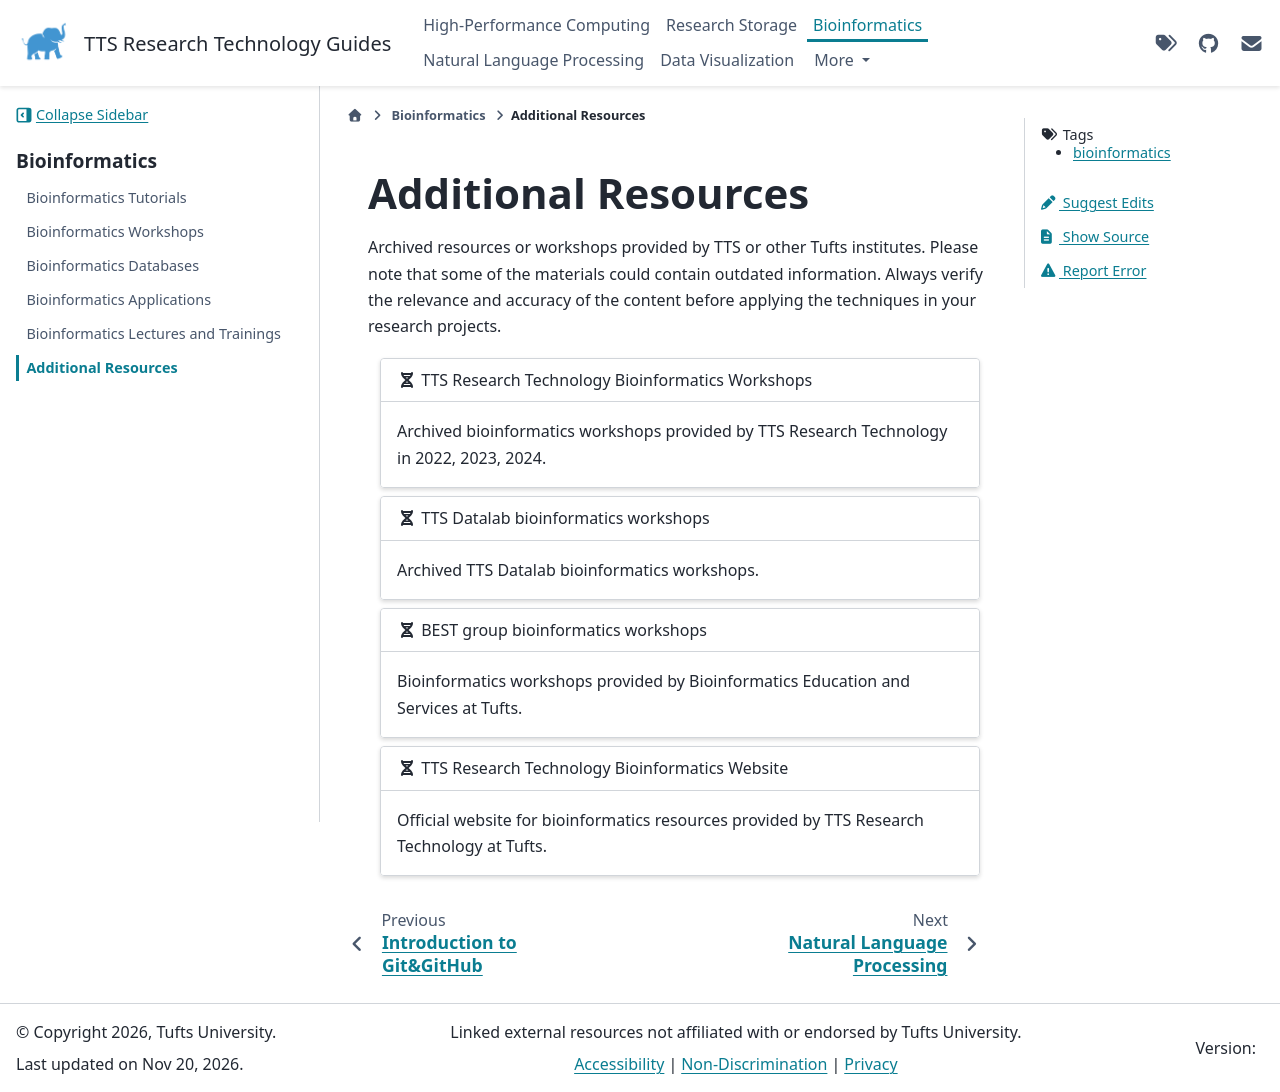

repository: TuftsRT/guides · page: dev/bio/resources/index.html · generator: sphinx

---
tags: bioinformatics
---

# Additional Resources

Archived resources or workshops provided by TTS or other Tufts institutes.
Please note that some of the materials could contain outdated information. Always verify the relevance and accuracy of the content before applying the techniques in your research projects.

```{gallery-grid}
---
grid-columns: 1
---


- header: "{fas}`dna` TTS Research Technology Bioinformatics Workshops"
  content: "Archived bioinformatics workshops provided by TTS Research Technology in 2022, 2023, 2024."
  link: "https://tuftsdatalab.github.io/tuftsWorkshops/"

- header: "{fas}`dna` TTS Datalab bioinformatics workshops"
  content: "Archived TTS Datalab bioinformatics workshops."
  link: "https://tuftsdatalab.github.io/Research_Technology_Bioinformatics/"

- header: "{fas}`dna` BEST group bioinformatics workshops"
  content: "Bioinformatics workshops provided by Bioinformatics Education and Services at Tufts."
  link: "https://best-tufts.github.io/bioinformatics_workshops/"

- header: "{fas}`dna` TTS Research Technology Bioinformatics Website"
  content: "Official website for bioinformatics resources provided by TTS Research Technology at Tufts."
  link: "https://it.tufts.edu/bioinformatics"
```
